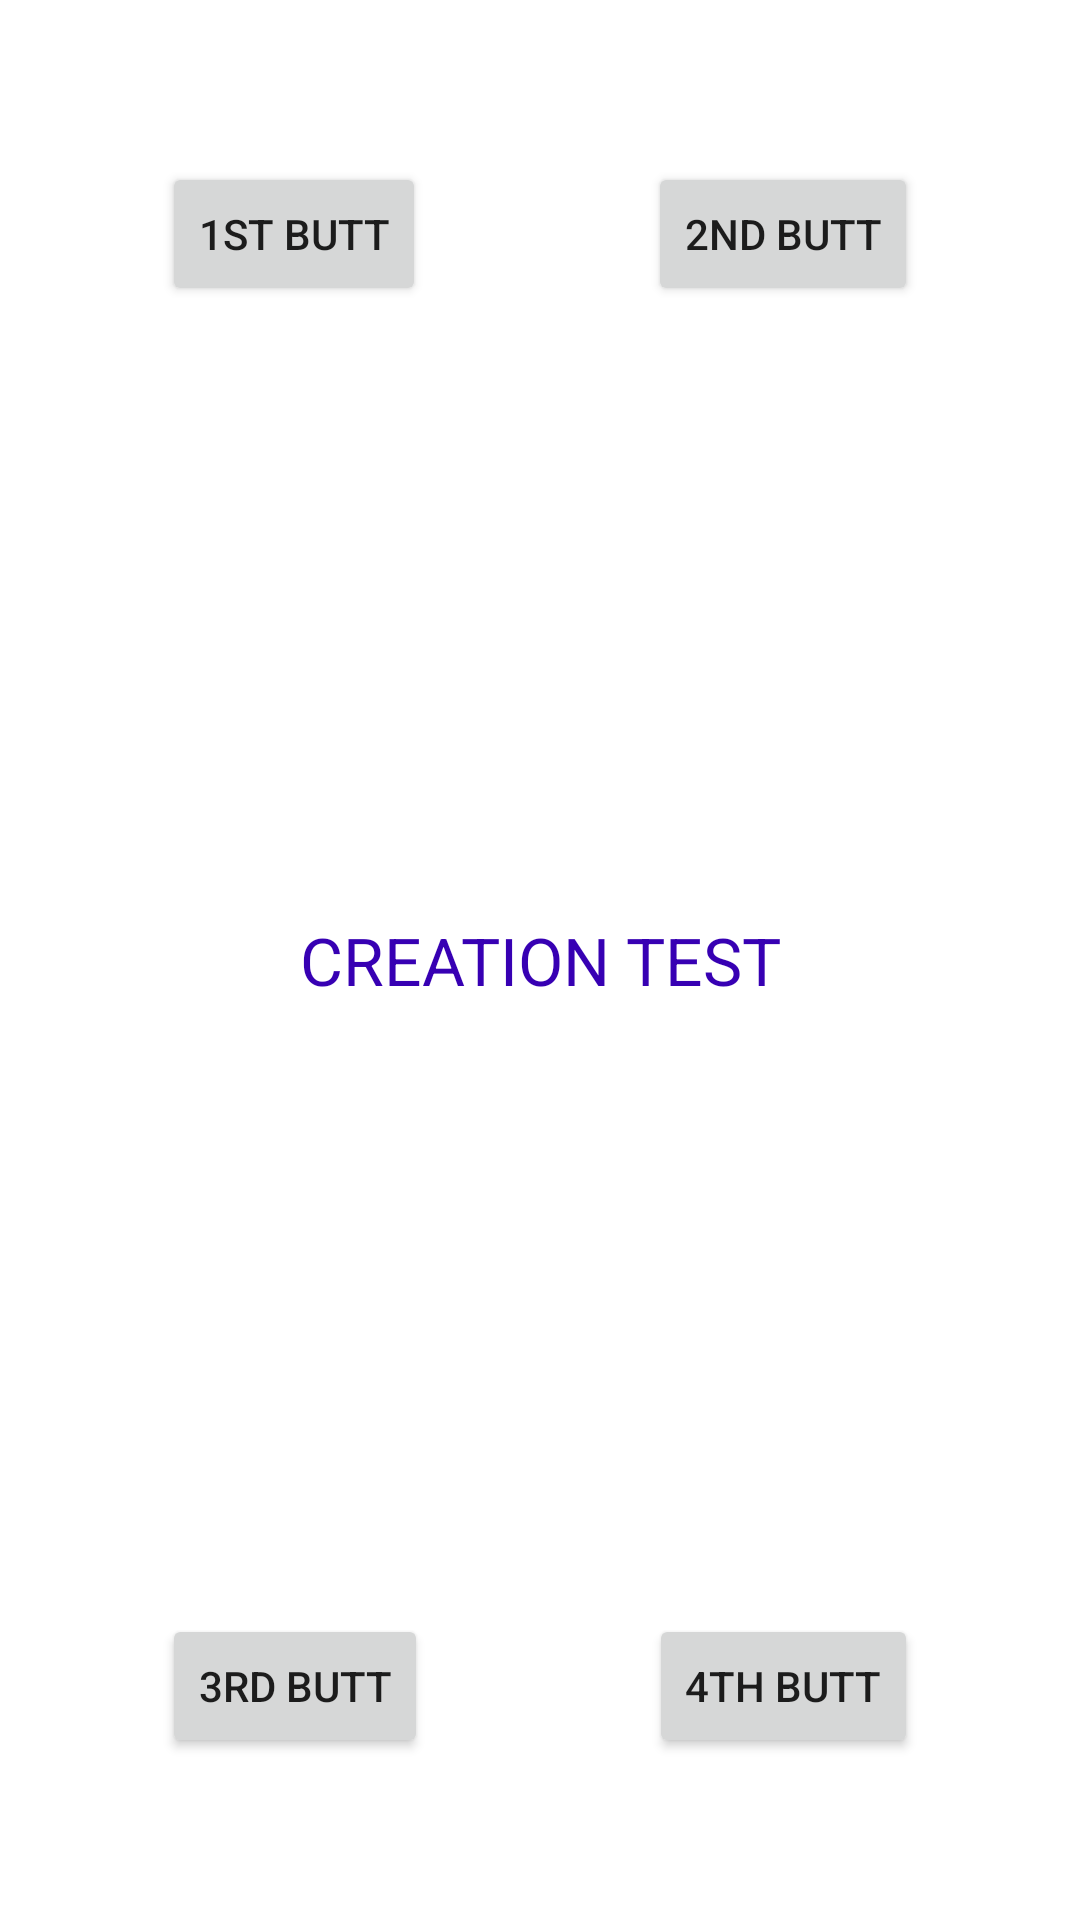

Layout XML and referenced resources for this Android screen:
<!-- AndroidManifest.xml: application theme Theme.DojoTraining -->
<!-- res/layout/activity_ddactivty.xml -->
<?xml version="1.0" encoding="utf-8"?>
<androidx.constraintlayout.widget.ConstraintLayout xmlns:android="http://schemas.android.com/apk/res/android"
    xmlns:app="http://schemas.android.com/apk/res-auto"
    xmlns:tools="http://schemas.android.com/tools"
    android:layout_width="match_parent"
    android:layout_height="match_parent"
    tools:context=".Ddactivty">

    <TextView
        android:id="@+id/logosbrohoes"
        android:layout_width="wrap_content"
        android:layout_height="wrap_content"
        android:text="CREATION TEST"
        android:textSize="22sp"
        android:textColor="@color/design_default_color_primary_variant"
       app:layout_constraintTop_toTopOf="parent"
        app:layout_constraintBottom_toBottomOf="parent"
        app:layout_constraintStart_toStartOf="parent"
        app:layout_constraintEnd_toEndOf="parent"
        />

    <Button
        android:id="@+id/thirdccc"
        android:layout_width="wrap_content"
        android:layout_height="wrap_content"
        android:text="3rd Butt"
        app:layout_constraintBottom_toBottomOf="parent"
        app:layout_constraintStart_toStartOf="parent"
        android:layout_marginBottom="54dp"
        android:layout_marginLeft="54dp"/>

    <Button
        android:id="@+id/firstmist"
        android:layout_width="wrap_content"
        android:layout_height="wrap_content"
        android:text="1st Butt"
        app:layout_constraintStart_toStartOf="parent"
        app:layout_constraintTop_toTopOf="parent"
        android:layout_marginTop="54dp"
        android:layout_marginLeft="54dp"
        />

    <Button
        android:id="@+id/segunda"
        android:layout_width="wrap_content"
        android:layout_height="wrap_content"
        android:text="2nd Butt"
        app:layout_constraintTop_toTopOf="parent"
        app:layout_constraintEnd_toEndOf="parent"
        android:layout_marginTop="54dp"
        android:layout_marginRight="54dp"
        />

    <Button
        android:id="@+id/fourthcorner"
        android:layout_width="wrap_content"
        android:layout_height="wrap_content"
        android:text="4th Butt"
        app:layout_constraintEnd_toEndOf="parent"
        app:layout_constraintBottom_toBottomOf="parent"
        android:layout_marginRight="54dp"
        android:layout_marginBottom="54dp"
        />







</androidx.constraintlayout.widget.ConstraintLayout>
<!-- resources referenced by this layout -->
<resources>
  <style name="Theme.DojoTraining" parent="Theme.MaterialComponents.DayNight.DarkActionBar">
          
          <item name="colorPrimary">@color/purple_500</item>
          <item name="colorPrimaryVariant">@color/purple_700</item>
          <item name="colorOnPrimary">@color/white</item>
          
          <item name="colorSecondary">@color/teal_200</item>
          <item name="colorSecondaryVariant">@color/teal_700</item>
          <item name="colorOnSecondary">@color/black</item>
          
          <item name="android:statusBarColor" tools:targetApi="l">?attr/colorPrimaryVariant</item>
          
      </style>
  <!-- not gathered from this repository: default colours our renderer supplied (Android Studio template values) -->
  <color name="purple_500">#FF6200EE</color>
  <color name="purple_700">#FF3700B3</color>
  <color name="teal_200">#FF03DAC5</color>
  <color name="teal_700">#FF018786</color>
  <color name="black">#FF000000</color>
  <color name="white">#FFFFFFFF</color>
</resources>
